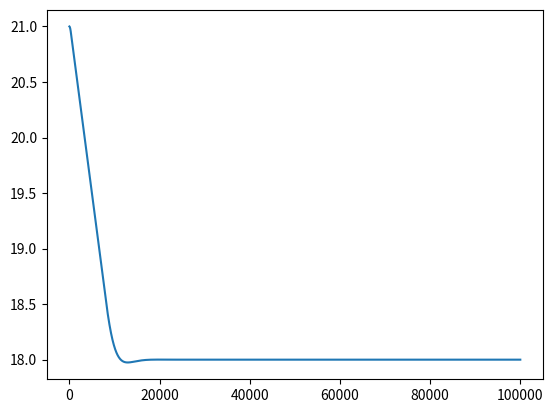

Write Python code to recreate this figure.
import matplotlib.pyplot as plt
import collections

def clamp(valIn, valMin, valMax):
    return max(min(valIn, valMax), valMin)

class System:
    def __init__(self, temperature, volume, specificHeat):
        self.temperatures = [temperature]
        self.temperature = temperature
        self.specificHeat = specificHeat
        self.volume = volume

    def setController(self, controller):
        self.controller = controller

    def setHeater(self, heater):
        self.heater = heater

    def setTemperature(self, temperature):
        self.temperature = temperature

    def getTemperature(self):
        return self.temperature

    def getDelayedTemperature(self, delay):
        if (delay < len(self.temperatures)):
            return self.temperatures[-(delay+1)]
        else:
            return self.temperatures[0]

    def initSystem(self, initSteps):
        for i in range(initSteps):
            self.temperatures.append(self.temperature)
            self.controller.step(self.getDelayedTemperature(controllerDelay))

    def updateSystem(self, controllerDelay):
        self.temperature += (self.controller.getResponse()*self.heater.getPower())/(self.specificHeat*self.volume)
        self.temperatures.append(self.temperature)
        self.controller.step(self.getDelayedTemperature(controllerDelay))

class Controller:
    def __init__(self, target, P, I, D, IWindow):
        self.P = P
        self.I = I
        self.D = D
        self.IWindow = IWindow
        self.target = target

        self.totError = 0
        self.errors = collections.deque([])

    def getResponse(self):
        return clamp(self.P*self.errors[-1] + self.I*self.totError + self.D*(self.errors[-1] - self.errors[-2]),-1,1)

    def step(self, newTemp):
        self.errors.append(newTemp - self.target)
        self.totError += self.errors[-1]
        if len(self.errors) > self.IWindow:
            self.totError -= self.errors[0]
            self.errors.popleft()

    def printIError(self):
        print(self.totError)

class Heater:
    def __init__(self, power):
        self.power = power

    def getPower(self):
        return self.power
#Convection
#System variables
initTemp = 21
volume = 10
heatingPower = -13 #This has to be the effective heating power
specificHeat = 4184
controllerDelay = 1000 #Delay in seconds

targetTemp = 18
P = 0.01
I = 0.001
D = 0.001

IWindow = 1000

simulationTime = 100000 #Total simulation time in seconds

sys = System(initTemp, volume, specificHeat)
heater = Heater(heatingPower)

controller = Controller(targetTemp, P, I, D, IWindow)

sys.setHeater(heater)
sys.setController(controller)

temperatures = []
sys.initSystem(5)
for i in range(simulationTime):
    temperatures.append(sys.getTemperature())
    sys.updateSystem(controllerDelay)
    controller.printIError()

plt.plot(temperatures)
plt.show()
